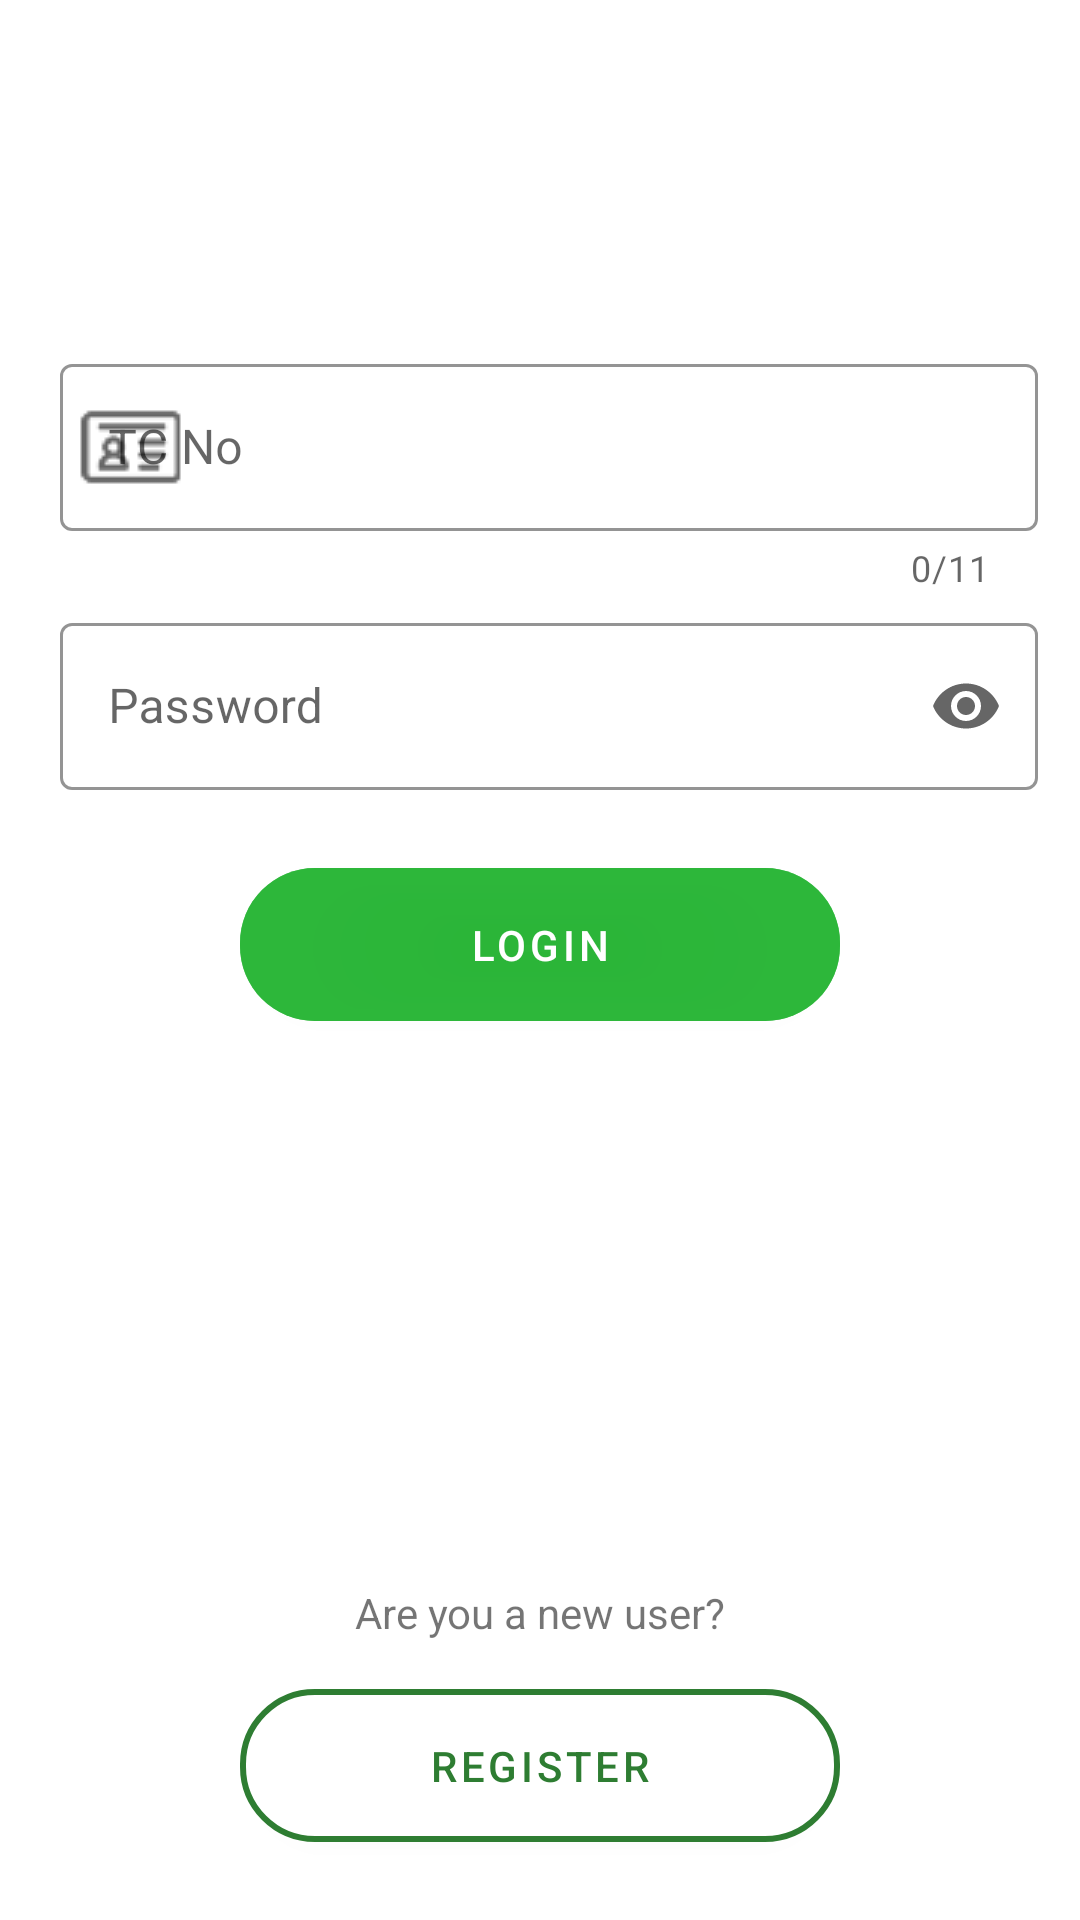

The Android layout XML behind this screen, and the referenced resources:
<!-- AndroidManifest.xml: application theme Theme.AndroidVotingSystem -->
<!-- res/layout/fragment_login_page.xml -->
<?xml version="1.0" encoding="utf-8"?>
<layout xmlns:android="http://schemas.android.com/apk/res/android"
    xmlns:app="http://schemas.android.com/apk/res-auto"
    xmlns:tools="http://schemas.android.com/tools">

    <androidx.constraintlayout.widget.ConstraintLayout
        android:layout_width="match_parent"
        android:layout_height="match_parent"
        tools:context=".view.loginpage.LoginPageFragment">

        <com.google.android.material.textfield.TextInputLayout
            android:id="@+id/textInputTcNoLogin"
            style="@style/Widget.MaterialComponents.TextInputLayout.OutlinedBox"
            android:layout_width="326dp"
            android:layout_height="wrap_content"
            android:layout_marginStart="32dp"
            android:layout_marginTop="116dp"
            android:layout_marginEnd="32dp"
            android:hint="@string/tc_no"
            app:boxStrokeColor="@color/purple_700"
            app:counterEnabled="true"
            app:counterMaxLength="11"
            app:endIconMode="clear_text"
            app:hintTextColor="@color/purple_700"
            app:layout_constraintEnd_toEndOf="parent"
            app:layout_constraintHorizontal_bias="0.4"
            app:layout_constraintStart_toStartOf="parent"
            app:layout_constraintTop_toTopOf="parent"
            app:startIconDrawable="@drawable/ic_id">

            <com.google.android.material.textfield.TextInputEditText
                android:id="@+id/editTextTcNoLogin"
                android:layout_width="match_parent"
                android:layout_height="wrap_content"
                android:inputType="number"
                android:maxLength="11" />
        </com.google.android.material.textfield.TextInputLayout>

        <com.google.android.material.textfield.TextInputLayout
            android:id="@+id/textInputPasswordLogin"
            style="@style/Widget.MaterialComponents.TextInputLayout.OutlinedBox"
            android:layout_width="326dp"
            android:layout_height="wrap_content"
            android:layout_marginStart="32dp"
            android:layout_marginTop="5dp"
            android:layout_marginEnd="32dp"
            android:hint="@string/password"
            app:boxStrokeColor="@color/purple_700"
            app:endIconMode="password_toggle"
            app:hintTextColor="@color/purple_700"
            app:layout_constraintEnd_toEndOf="parent"
            app:layout_constraintHorizontal_bias="0.4"
            app:layout_constraintStart_toStartOf="parent"
            app:layout_constraintTop_toBottomOf="@+id/textInputTcNoLogin"
            app:startIconDrawable="@drawable/ic_baseline_lock">

            <com.google.android.material.textfield.TextInputEditText
                android:id="@+id/editTextPasswordLogin"
                android:layout_width="match_parent"
                android:layout_height="wrap_content"
                android:inputType="textPassword" />
        </com.google.android.material.textfield.TextInputLayout>

        <com.google.android.material.button.MaterialButton
            android:id="@+id/buttonLoginLoginPage"
            android:layout_width="200dp"
            android:layout_height="63dp"
            android:layout_marginTop="20dp"
            android:backgroundTint="#CC25B533"
            android:text="@string/login"
            android:textColor="@color/white"
            app:cornerRadius="25dp"
            app:layout_constraintEnd_toEndOf="parent"
            app:layout_constraintStart_toStartOf="parent"
            app:layout_constraintTop_toBottomOf="@+id/textInputPasswordLogin" />

        <com.google.android.material.button.MaterialButton
            android:id="@+id/buttonRegisterLoginPage"
            android:layout_width="200dp"
            android:layout_height="63dp"
            android:layout_marginBottom="20dp"
            android:backgroundTint="@color/white"
            android:text="@string/register"
            android:textColor="@color/purple_700"
            app:cornerRadius="25dp"
            app:layout_constraintBottom_toBottomOf="parent"
            app:layout_constraintEnd_toEndOf="parent"
            app:layout_constraintStart_toStartOf="parent"
            app:strokeColor="@color/purple_700"
            app:strokeWidth="2dp" />

        <TextView
            android:id="@+id/textViewHaveAnAccountLogin"
            android:layout_width="wrap_content"
            android:layout_height="wrap_content"
            android:layout_marginBottom="10dp"
            android:text="@string/are_you_a_new_user"
            app:layout_constraintBottom_toTopOf="@+id/buttonRegisterLoginPage"
            app:layout_constraintEnd_toEndOf="parent"
            app:layout_constraintStart_toStartOf="parent" />

        <ImageView
            android:id="@+id/imageViewLogin"
            android:layout_width="92dp"
            android:layout_marginBottom="5dp"
            android:layout_height="92dp"
            app:layout_constraintBottom_toTopOf="@+id/textInputTcNoLogin"
            app:layout_constraintEnd_toEndOf="parent"
            app:layout_constraintStart_toStartOf="parent"
            app:srcCompat="@drawable/login" />


    </androidx.constraintlayout.widget.ConstraintLayout>
</layout>
<!-- resources referenced by this layout -->
<resources>
  <color name="purple_700">#2E7D32</color>
  <color name="white">#FFFFFFFF</color>
  <!-- drawable ic_id: png bitmap (drawable-v24, 749 bytes) -->
  <string name="are_you_a_new_user">Are you a new user?</string>
  <string name="login">LOGIN</string>
  <string name="password">Password</string>
  <string name="register">REGISTER</string>
  <string name="tc_no">TC No</string>
  <style name="Theme.AndroidVotingSystem" parent="Theme.MaterialComponents.DayNight.NoActionBar">
          
          <item name="colorPrimary">@color/purple_500</item>
          <item name="colorPrimaryVariant">@color/purple_700</item>
          <item name="colorOnPrimary">@color/white</item>
          
          <item name="colorSecondary">@color/teal_200</item>
          <item name="colorSecondaryVariant">@color/teal_700</item>
          <item name="colorOnSecondary">@color/black</item>
          
          <item name="android:statusBarColor" tools:targetApi="l">?attr/colorPrimaryVariant</item>
          
      </style>
  <color name="purple_500">#FF6200EE</color>
  <color name="teal_200">#FF03DAC5</color>
  <color name="teal_700">#FF018786</color>
  <color name="black">#FF000000</color>
</resources>
